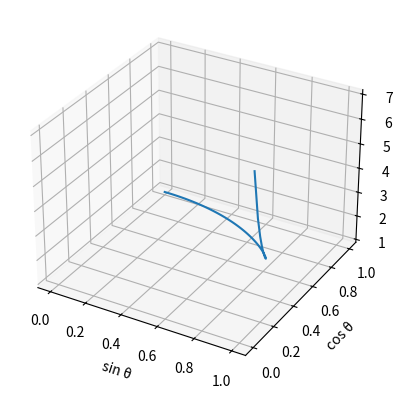

Source code (Python):
import numpy as np
import sympy as sp

# Given value
sin_theta = 1/3

# Calculate sec θ
sec_theta = 1 / sp.sqrt(1 - sin_theta**2)

sec_theta_val = sec_theta.evalf()  # Evaluate the result

import matplotlib.pyplot as plt
from mpl_toolkits.mplot3d import Axes3D

# Define a range of values for sin θ
sin_theta_values = np.linspace(0, 1, 100)
cos_theta_values = np.sqrt(1 - sin_theta_values**2)
sec_theta_values = 1 / np.sqrt(1 - sin_theta_values**2)

# Create a 3D plot
fig = plt.figure()
ax = fig.add_subplot(111, projection='3d')
ax.plot(sin_theta_values, cos_theta_values, sec_theta_values)

ax.set_xlabel('sin θ')
ax.set_ylabel('cos θ')
ax.set_zlabel('sec θ')

plt.show()
